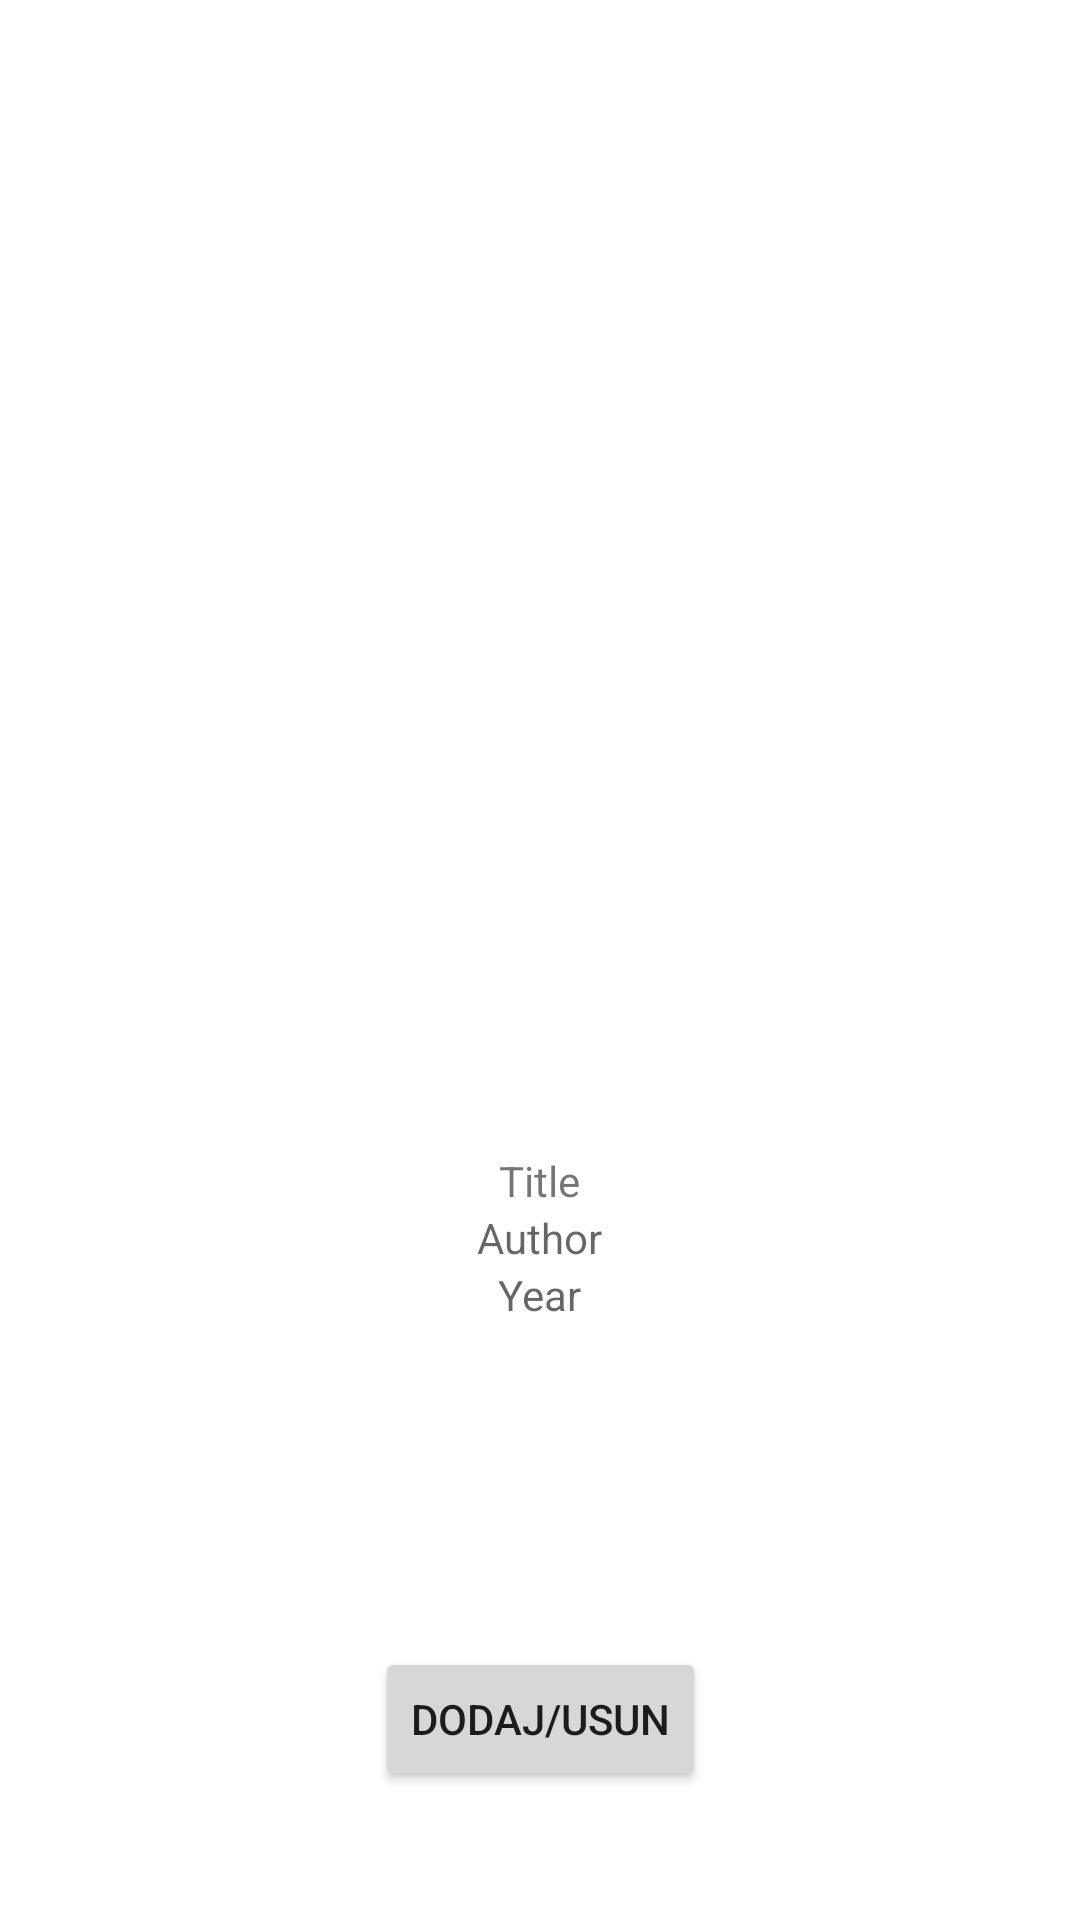

This screen was rendered from an Android layout file. Write that file and the resources it references.
<!-- AndroidManifest.xml: application theme Theme.Am -->
<!-- res/layout/fragment_detail.xml -->
<?xml version="1.0" encoding="utf-8"?>
<androidx.constraintlayout.widget.ConstraintLayout xmlns:android="http://schemas.android.com/apk/res/android"
    xmlns:tools="http://schemas.android.com/tools"
    android:layout_width="match_parent"
    android:layout_height="match_parent"
    xmlns:app="http://schemas.android.com/apk/res-auto"
    tools:context=".views.fragments.DetailFragment">

    <ImageView
        android:id="@+id/imageView"
        android:layout_width="250dp"
        android:layout_height="250dp"
        app:layout_constraintEnd_toEndOf="parent"
        app:layout_constraintStart_toStartOf="parent"
        app:layout_constraintTop_toTopOf="parent"
        tools:ignore="MissingConstraints" />

    <LinearLayout
        android:id="@+id/linearLayout"
        android:layout_width="match_parent"
        android:layout_height="122dp"
        android:gravity="center|top"
        android:orientation="vertical"
        app:layout_constraintBottom_toBottomOf="parent"
        app:layout_constraintEnd_toEndOf="parent"
        app:layout_constraintStart_toStartOf="parent"
        app:layout_constraintTop_toBottomOf="@+id/imageView"
        tools:ignore="MissingConstraints">

        <TextView
            android:id="@+id/title"
            android:layout_width="wrap_content"
            android:layout_height="wrap_content"
            android:hint="Title"
            android:text="Title" />

        <TextView
            android:id="@+id/author"
            android:layout_width="wrap_content"
            android:layout_height="wrap_content"
            android:hint="Author" />

        <TextView
            android:id="@+id/year"
            android:layout_width="wrap_content"
            android:layout_height="wrap_content"
            android:hint="Year" />


    </LinearLayout>

    <Button
        android:id="@+id/favoriteButton"
        android:layout_width="wrap_content"
        android:layout_height="wrap_content"
        android:text="Dodaj/usun"
        app:layout_constraintBottom_toBottomOf="parent"
        app:layout_constraintEnd_toEndOf="parent"
        app:layout_constraintStart_toStartOf="parent"
        app:layout_constraintTop_toBottomOf="@+id/linearLayout" />


</androidx.constraintlayout.widget.ConstraintLayout>
<!-- resources referenced by this layout -->
<resources>
  <style name="Theme.Am" parent="Theme.MaterialComponents.DayNight.DarkActionBar">
          
          <item name="colorPrimary">@color/purple_500</item>
          <item name="colorPrimaryVariant">@color/purple_700</item>
          <item name="colorOnPrimary">@color/white</item>
          
          <item name="colorSecondary">@color/teal_200</item>
          <item name="colorSecondaryVariant">@color/teal_700</item>
          <item name="colorOnSecondary">@color/black</item>
          
          <item name="android:statusBarColor">?attr/colorPrimaryVariant</item>
          
      </style>
  <!-- not gathered from this repository: default colours our renderer supplied (Android Studio template values) -->
  <color name="purple_500">#FF6200EE</color>
  <color name="purple_700">#FF3700B3</color>
  <color name="teal_200">#FF03DAC5</color>
  <color name="teal_700">#FF018786</color>
  <color name="black">#FF000000</color>
  <color name="white">#FFFFFFFF</color>
</resources>
